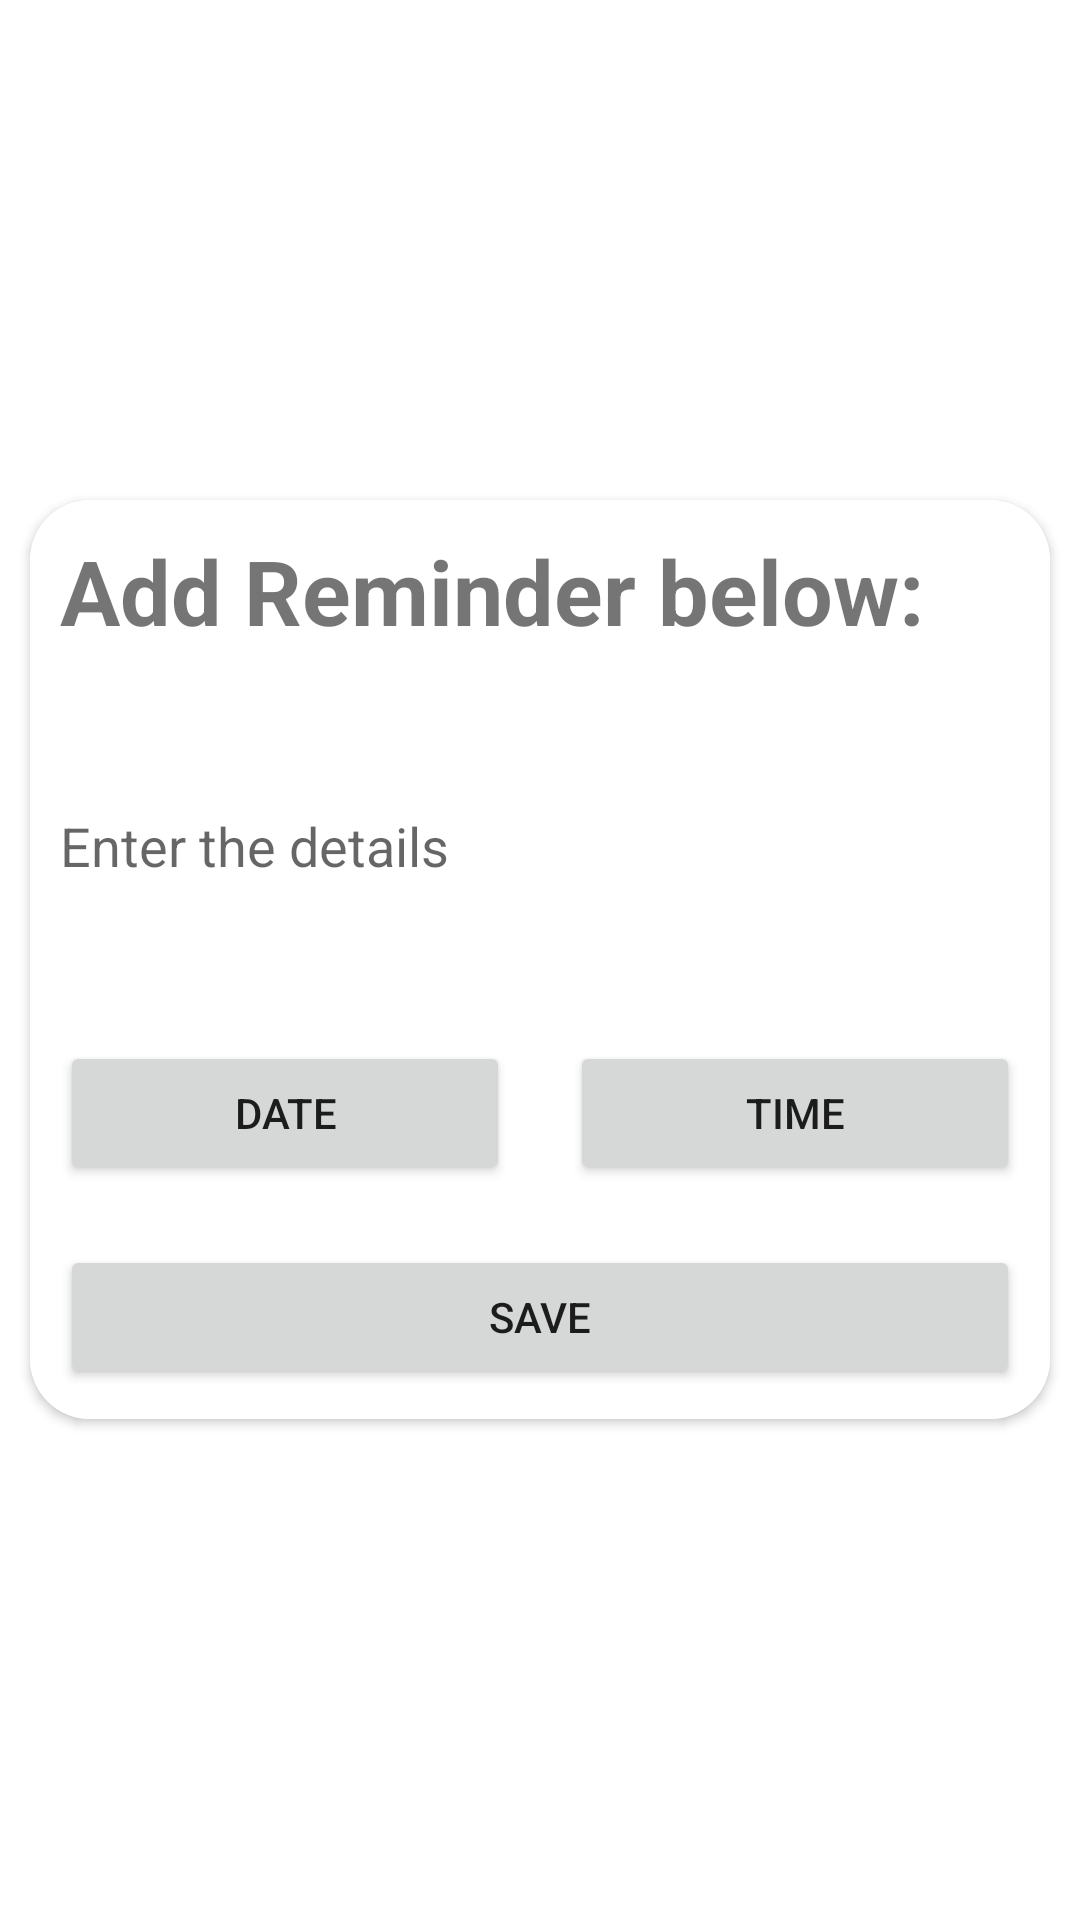

Layout XML and referenced resources for this Android screen:
<!-- AndroidManifest.xml: application theme Theme.CovidVaccinationCentersLocator -->
<!-- res/layout/activity_add_reminder.xml -->
<?xml version="1.0" encoding="utf-8"?>
<LinearLayout
    xmlns:android="http://schemas.android.com/apk/res/android"
    xmlns:app="http://schemas.android.com/apk/res-auto"
    xmlns:tools="http://schemas.android.com/tools"
    android:layout_width="match_parent"
    android:layout_height="match_parent"
    android:gravity="center"
    android:orientation="vertical"
    tools:context=".Activities.AddReminderActivity">

    <androidx.cardview.widget.CardView
        android:layout_width="match_parent"
        android:layout_height="wrap_content"
        android:layout_margin="10dp"
        app:cardCornerRadius="20dp">
        <LinearLayout
            android:layout_width="match_parent"
            android:layout_height="match_parent"
            android:background="@color/cardwhite"
            android:orientation="vertical"
            app:backgroundTint="@null">
            <TextView
                android:layout_width="wrap_content"
                android:layout_height="wrap_content"
                android:text="Add Reminder below:"
                android:textSize="30dp"
                android:textStyle="bold"
                android:layout_margin="10dp"/>
            <EditText
                android:id="@+id/editTitle"
                android:layout_width="match_parent"
                android:layout_height="90dp"
                android:layout_margin="10dp"
                android:background="@drawable/edit_background"
                android:hint="Enter the details" />
            <LinearLayout
                android:layout_width="match_parent"
                android:layout_height="wrap_content"
                android:orientation="horizontal">
                <Button
                    android:id="@+id/btnDate"
                    android:layout_width="wrap_content"
                    android:layout_height="wrap_content"
                    android:layout_margin="10dp"
                    android:layout_weight="0.5"
                    android:text="date" />
                <Button
                    android:id="@+id/btnTime"
                    android:layout_width="wrap_content"
                    android:layout_height="wrap_content"
                    android:layout_margin="10dp"
                    android:layout_weight="0.5"
                    android:text="time" />
            </LinearLayout>
            <Button
                android:id="@+id/btnSubmit"
                android:layout_width="match_parent"
                android:layout_height="wrap_content"
                android:layout_margin="10dp"
                android:text="Save" />
        </LinearLayout>
    </androidx.cardview.widget.CardView>

</LinearLayout>
<!-- resources referenced by this layout -->
<resources>
  <color name="cardwhite">#FFFFFF</color>
  <style name="Theme.CovidVaccinationCentersLocator" parent="Theme.MaterialComponents.DayNight.DarkActionBar">
          
          <item name="colorPrimary">@color/purple_500</item>
          <item name="colorPrimaryVariant">@color/purple_700</item>
          <item name="colorOnPrimary">@color/white</item>
          
          <item name="colorSecondary">@color/teal_200</item>
          <item name="colorSecondaryVariant">@color/teal_700</item>
          <item name="colorOnSecondary">@color/black</item>
          
          <item name="android:statusBarColor" tools:targetApi="l">?attr/colorPrimaryVariant</item>
          
      </style>
  <color name="purple_500">#FF6200EE</color>
  <color name="purple_700">#FF3700B3</color>
  <color name="white">#FFFFFFFF</color>
  <color name="teal_200">#FF03DAC5</color>
  <color name="teal_700">#FF018786</color>
  <color name="black">#FF000000</color>
</resources>
